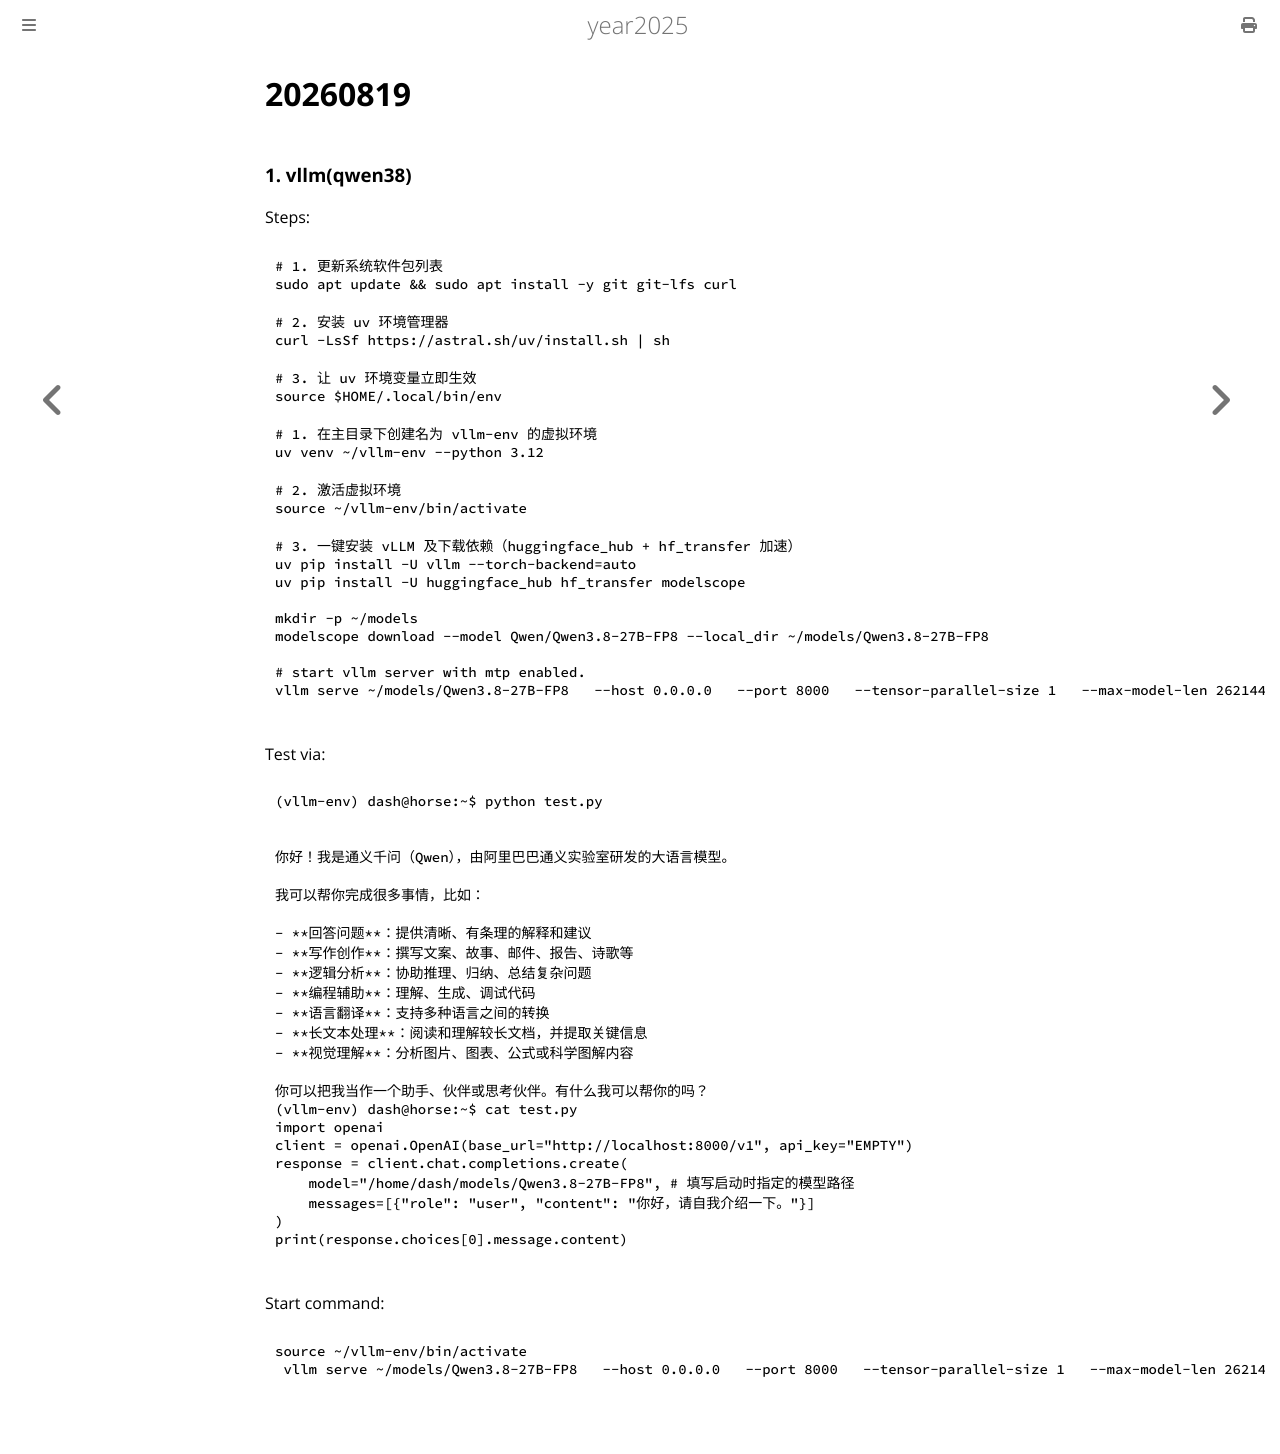

repository: purplepalmdash/Year2025 · page: 20260819.html · generator: mdbook

# 20260819
### 1. vllm(qwen38)
Steps:      

```
# 1. 更新系统软件包列表
sudo apt update && sudo apt install -y git git-lfs curl

# 2. 安装 uv 环境管理器
curl -LsSf https://astral.sh/uv/install.sh | sh

# 3. 让 uv 环境变量立即生效
source $HOME/.local/bin/env

# 1. 在主目录下创建名为 vllm-env 的虚拟环境
uv venv ~/vllm-env --python 3.12

# 2. 激活虚拟环境
source ~/vllm-env/bin/activate

# 3. 一键安装 vLLM 及下载依赖（huggingface_hub + hf_transfer 加速）
uv pip install -U vllm --torch-backend=auto
uv pip install -U huggingface_hub hf_transfer modelscope

mkdir -p ~/models
modelscope download --model Qwen/Qwen3.8-27B-FP8 --local_dir ~/models/Qwen3.8-27B-FP8

# start vllm server with mtp enabled. 
vllm serve ~/models/Qwen3.8-27B-FP8   --host 0.0.0.0   --port 8000   --tensor-parallel-size 1   --max-model-len 262144   --kv-cache-dtype fp8   --gpu-memory-utilization 0.90   --enable-prefix-caching   --enable-chunked-prefill   --reasoning-parser qwen3   --tool-call-parser qwen3_coder   --enable-auto-tool-choice   --speculative-config '{"method":"mtp","num_speculative_tokens":3}'

```
Test via:      

```
(vllm-env) dash@horse:~$ python test.py 


你好！我是通义千问（Qwen），由阿里巴巴通义实验室研发的大语言模型。

我可以帮你完成很多事情，比如：

- **回答问题**：提供清晰、有条理的解释和建议  
- **写作创作**：撰写文案、故事、邮件、报告、诗歌等  
- **逻辑分析**：协助推理、归纳、总结复杂问题  
- **编程辅助**：理解、生成、调试代码  
- **语言翻译**：支持多种语言之间的转换  
- **长文本处理**：阅读和理解较长文档，并提取关键信息  
- **视觉理解**：分析图片、图表、公式或科学图解内容  

你可以把我当作一个助手、伙伴或思考伙伴。有什么我可以帮你的吗？
(vllm-env) dash@horse:~$ cat test.py 
import openai
client = openai.OpenAI(base_url="http://localhost:8000/v1", api_key="EMPTY")
response = client.chat.completions.create(
    model="/home/dash/models/Qwen3.8-27B-FP8", # 填写启动时指定的模型路径
    messages=[{"role": "user", "content": "你好，请自我介绍一下。"}]
)
print(response.choices[0].message.content)

```
Start command:      

```
source ~/vllm-env/bin/activate
 vllm serve ~/models/Qwen3.8-27B-FP8   --host 0.0.0.0   --port 8000   --tensor-parallel-size 1   --max-model-len 262144   --max-num-seqs 128   --kv-cache-dtype fp8   --gpu-memory-utilization 0.92   --enable-prefix-caching   --enable-chunked-prefill   --reasoning-parser qwen3   --tool-call-parser qwen3_coder   --enable-auto-tool-choice    --speculative-config '{"method":"mtp","num_speculative_tokens":3}'
```
